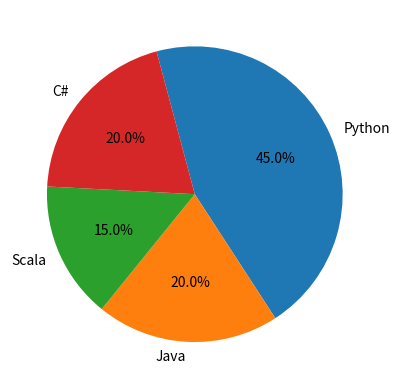

Generate this figure with matplotlib:
import matplotlib.pyplot as pyplot

labels = ('Python', 'Java', 'Scala', 'C#')
sizes = [45, 20, 15, 20]
pyplot.pie(
    sizes, labels=labels, autopct='%1.1f%%', counterclock = False, startangle=105
    )


pyplot.show()

